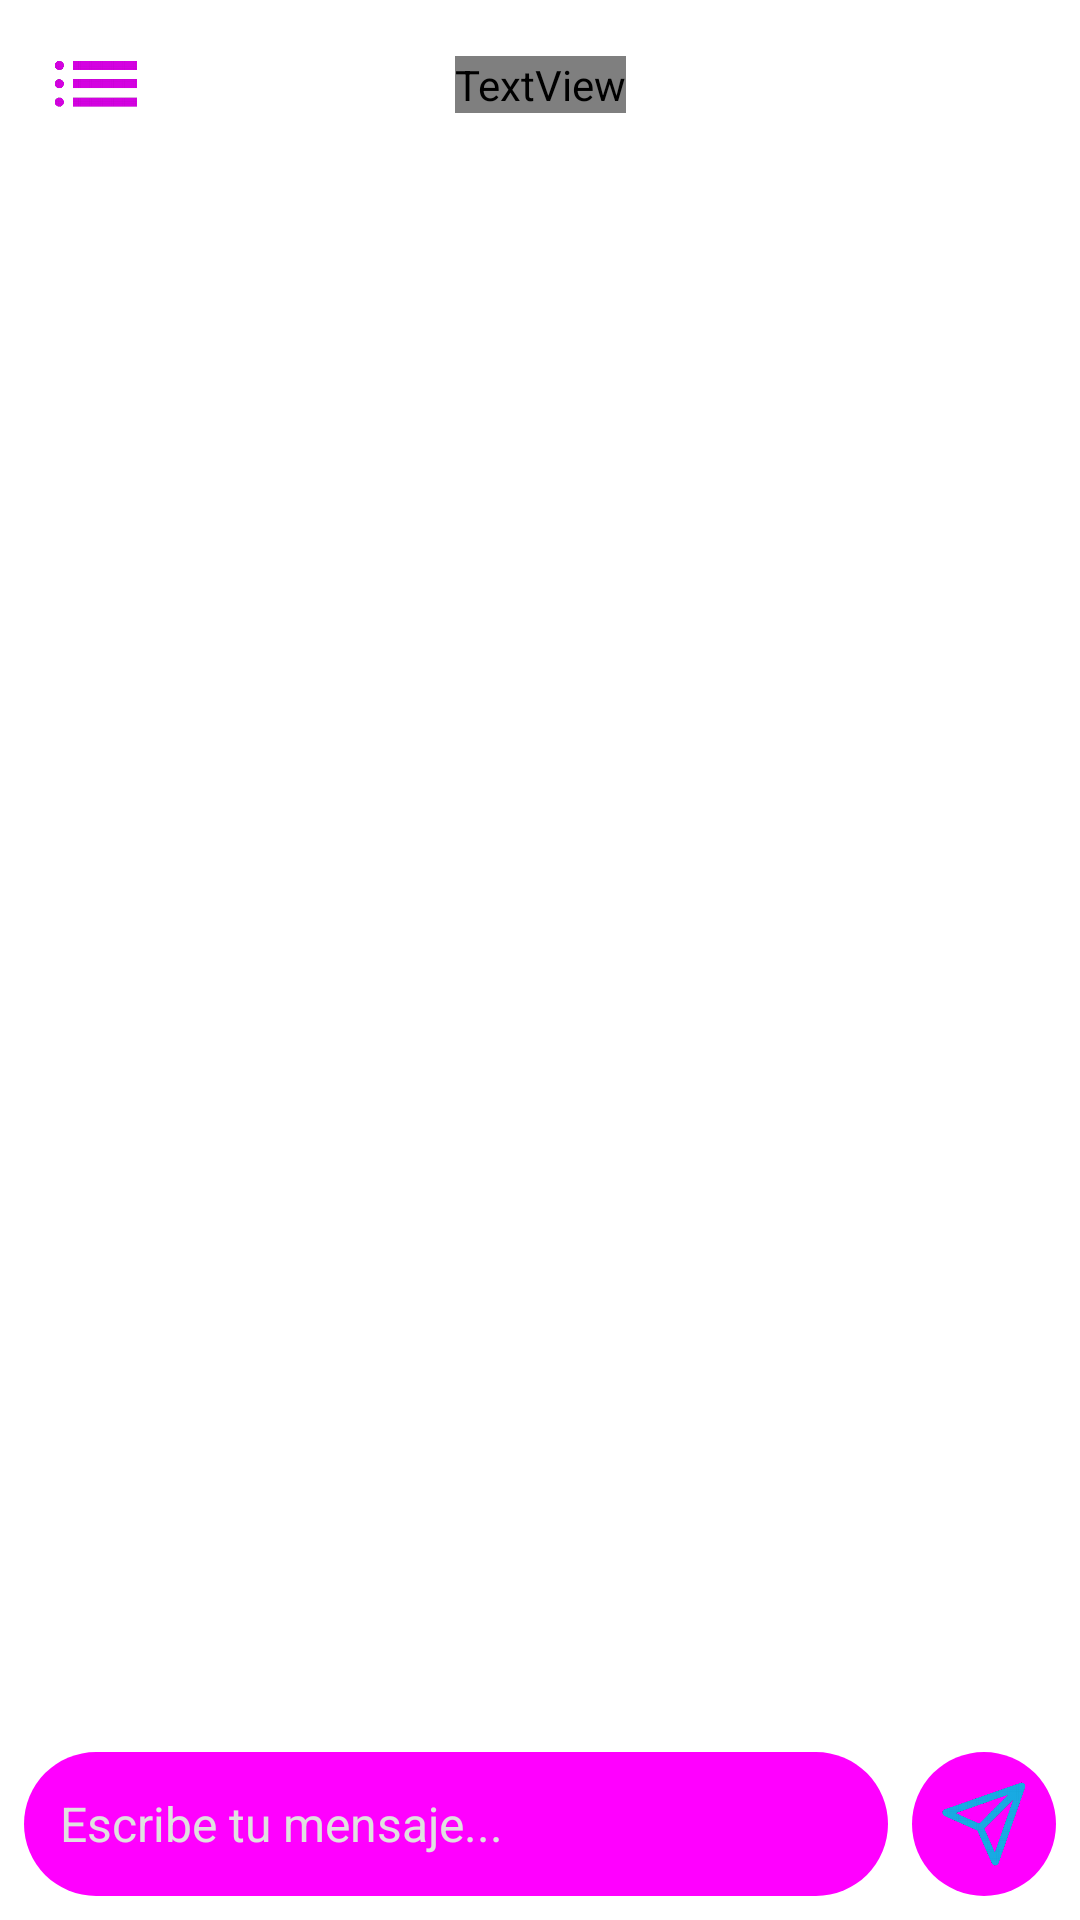

Reconstruct the res/layout file that produces this screen, plus the resources it refers to.
<!-- AndroidManifest.xml: application theme Theme.LogueoCris -->
<!-- res/layout/activity_pantalla2.xml -->
<?xml version="1.0" encoding="utf-8"?>
<androidx.drawerlayout.widget.DrawerLayout
    xmlns:android="http://schemas.android.com/apk/res/android"
    xmlns:app="http://schemas.android.com/apk/res-auto"
    xmlns:tools="http://schemas.android.com/tools"
    android:id="@+id/drawer_layout"
    android:layout_width="match_parent"
    android:layout_height="match_parent"
    tools:context=".ChatPrincipal">

    <androidx.constraintlayout.widget.ConstraintLayout
        android:id="@+id/main_content"
        android:layout_width="match_parent"
        android:layout_height="match_parent"
        android:background="@drawable/fondomen">

        <androidx.constraintlayout.widget.ConstraintLayout
            android:id="@+id/header_layout"
            android:layout_width="0dp"
            android:layout_height="?attr/actionBarSize"
            android:background="@android:color/transparent"
            app:layout_constraintEnd_toEndOf="parent"
            app:layout_constraintStart_toStartOf="parent"
            app:layout_constraintTop_toTopOf="parent">

            <ImageButton
                android:id="@+id/menu_button"
                android:layout_width="48dp"
                android:layout_height="48dp"
                android:layout_marginStart="8dp"
                android:background="?attr/selectableItemBackgroundBorderless"
                android:contentDescription="Abrir menú"
                android:padding="10dp"
                android:scaleType="fitCenter"
                android:src="@drawable/ic_opc"
                app:layout_constraintBottom_toBottomOf="parent"
                app:layout_constraintStart_toStartOf="parent"
                app:layout_constraintTop_toTopOf="parent" />

            <TextView
                android:id="@+id/app_title_text"
                android:layout_width="wrap_content"
                android:layout_height="wrap_content"
                android:fontFamily="@font/pixel"
                android:text="PIXELMIND"
                android:textColor="#FFFFFF"
                android:textSize="22sp"
                app:layout_constraintBottom_toBottomOf="parent"
                app:layout_constraintEnd_toEndOf="parent"
                app:layout_constraintStart_toStartOf="parent"
                app:layout_constraintTop_toTopOf="parent" />
        </androidx.constraintlayout.widget.ConstraintLayout>

        <androidx.recyclerview.widget.RecyclerView
            android:id="@+id/chat_recycler_view"
            android:layout_width="0dp"
            android:layout_height="0dp"
            android:clipToPadding="false"
            android:paddingHorizontal="16dp"
            android:paddingVertical="8dp"
            android:scrollbars="vertical"
            app:layoutManager="androidx.recyclerview.widget.LinearLayoutManager"
            app:layout_constraintBottom_toTopOf="@+id/input_layout"
            app:layout_constraintEnd_toEndOf="parent"
            app:layout_constraintStart_toStartOf="parent"
            app:layout_constraintTop_toBottomOf="@+id/header_layout"
            tools:listitem="@layout/item_message_user" />

        <LinearLayout
            android:id="@+id/input_layout"
            android:layout_width="match_parent"
            android:layout_height="wrap_content"
            android:elevation="8dp"
            android:gravity="center_vertical"
            android:orientation="horizontal"
            android:padding="8dp"
            app:layout_constraintBottom_toBottomOf="parent"
            app:layout_constraintEnd_toEndOf="parent"
            app:layout_constraintStart_toStartOf="parent">

            <EditText
                android:id="@+id/message_edit_text"
                android:layout_width="0dp"
                android:layout_height="wrap_content"
                android:layout_weight="1"
                android:background="@drawable/rounded_edittext_background"
                android:hint="Escribe tu mensaje..."
                android:inputType="textCapSentences|textMultiLine"
                android:maxLines="5"
                android:minHeight="48dp"
                android:padding="12dp"
                android:textColor="#000000"
                android:textColorHint="#E0E0E0"
                android:textSize="16sp" />

            <ImageButton
                android:id="@+id/send_message_button"
                android:layout_width="48dp"
                android:layout_height="48dp"
                android:layout_marginStart="8dp"
                android:background="@drawable/send_button_background"
                android:contentDescription="Enviar"
                android:padding="10dp"
                android:scaleType="fitCenter"
                android:src="@drawable/ic_enviar" />
        </LinearLayout>

    </androidx.constraintlayout.widget.ConstraintLayout>

    <LinearLayout
        android:id="@+id/navigation_drawer"
        android:layout_width="320dp"
        android:layout_height="match_parent"
        android:layout_gravity="start"
        android:background="#1E1E1E"
        android:clickable="true"
        android:focusable="true"
        android:orientation="vertical"
        android:paddingBottom="16dp">

        <LinearLayout
            android:id="@+id/menuTitleContainer"
            android:layout_width="match_parent"
            android:layout_height="wrap_content"
            android:background="#460363"
            android:gravity="center_vertical"
            android:orientation="horizontal"
            android:padding="16dp">

            <TextView
                android:id="@+id/menuBrandTitle"
                android:layout_width="0dp"
                android:layout_height="wrap_content"
                android:layout_weight="1"
                android:fontFamily="@font/pixel"
                android:text="PixelMind"
                android:textColor="@android:color/white"
                android:textSize="22sp"
                android:textStyle="bold" />

            <ImageView
                android:id="@+id/menuBrandIcon"
                android:layout_width="32dp"
                android:layout_height="32dp"
                android:contentDescription="Logo PixelMind"
                android:src="@drawable/regresarconella" />
        </LinearLayout>

        <Button
            android:id="@+id/newConversationButton"
            android:layout_width="match_parent"
            android:layout_height="wrap_content"
            android:layout_marginHorizontal="16dp"
            android:layout_marginTop="16dp"
            android:layout_marginBottom="8dp"
            android:backgroundTint="#333333"
            android:fontFamily="@font/pixel"
            android:padding="12dp"
            android:text="  Nueva Conversación"
            android:textAlignment="viewStart"
            android:textColor="@android:color/white"
            android:drawableStart="@drawable/mensaje"
            android:drawablePadding="12dp" />

        <androidx.recyclerview.widget.RecyclerView
            android:id="@+id/menuRecyclerView"
            android:layout_width="match_parent"
            android:layout_height="0dp"
            android:layout_weight="1"
            android:overScrollMode="never"
            android:paddingTop="8dp"
            tools:itemCount="5"
            tools:listitem="@layout/menu_item"
            app:layoutManager="androidx.recyclerview.widget.LinearLayoutManager" />
        <Button
            android:id="@+id/logoutButton"
            android:layout_width="match_parent"
            android:layout_height="wrap_content"
            android:layout_marginHorizontal="16dp"
            android:layout_marginTop="8dp"
            android:layout_marginBottom="16dp"
            android:backgroundTint="#B71C1C"
            android:fontFamily="@font/pixel"
            android:padding="12dp"
            android:text="  Cerrar Sesión"
            android:textAlignment="viewStart"
            android:textColor="@android:color/white"
            android:drawableStart="@drawable/salir"
            android:drawablePadding="12dp" />

    </LinearLayout>

</androidx.drawerlayout.widget.DrawerLayout>
<!-- res/layout/item_message_user.xml (included above) -->
<?xml version="1.0" encoding="utf-8"?>

<androidx.constraintlayout.widget.ConstraintLayout
    xmlns:android="http://schemas.android.com/apk/res/android"
    xmlns:app="http://schemas.android.com/apk/res-auto"
    android:layout_width="match_parent"
    android:layout_height="wrap_content"
    android:paddingVertical="4dp">

    <TextView
        android:id="@+id/user_message_text"
        android:layout_width="wrap_content"
        android:layout_height="wrap_content"
        android:background="@drawable/message_user_background" android:textColor="#FFFFFF"
        android:textSize="16sp"
        android:paddingHorizontal="16dp"
        android:paddingVertical="10dp"
        android:maxWidth="280dp" app:layout_constraintEnd_toEndOf="parent"
        app:layout_constraintTop_toTopOf="parent"
        app:layout_constraintBottom_toBottomOf="parent"
        android:text="Texto ejemplo" /> </androidx.constraintlayout.widget.ConstraintLayout>
<!-- res/layout/menu_item.xml (included above) -->
<?xml version="1.0" encoding="utf-8"?>

<LinearLayout
    xmlns:android="http://schemas.android.com/apk/res/android"
    xmlns:app="http://schemas.android.com/apk/res-auto"
    xmlns:tools="http://schemas.android.com/tools"
    android:layout_width="match_parent"
    android:layout_height="wrap_content"
    android:orientation="horizontal"
    android:padding="12dp"
    android:gravity="center_vertical"
    android:background="@drawable/menu_item_background">

    <TextView
        android:id="@+id/menuTitle"
        android:layout_width="0dp"
        android:layout_height="wrap_content"
        android:layout_weight="1"
        android:textColor="@color/white"
        android:textSize="16sp"
        tools:text="Historia de Five Nights..."
        android:fontFamily="@font/pixel" />

    <ImageView
        android:layout_width="24dp"
        android:layout_height="24dp"
        android:src="@drawable/ic_arrow_right"
        app:tint="@color/neonArrow" />
</LinearLayout>
<!-- resources referenced by this layout -->
<resources>
  <color name="neonArrow">#C77DFF</color>
  <color name="white">#FFFFFFFF</color>
  <!-- drawable ic_arrow_right (drawable) -->
  <?xml version="1.0" encoding="utf-8"?>
  
  <vector xmlns:android="http://schemas.android.com/apk/res/android"
      android:width="24dp"
      android:height="24dp"
      android:viewportWidth="24"
      android:viewportHeight="24">
      <path
          android:fillColor="#FFFFFFFF"
          android:pathData="M8.59,16.59L13.17,12 8.59,7.41 10,6l6,6 -6,6z"/>
  </vector>
  <!-- drawable ic_enviar: png bitmap (drawable, 61664 bytes) -->
  <!-- drawable ic_opc: png bitmap (drawable, 18522 bytes) -->
  <!-- drawable mensaje: png bitmap (drawable, 868 bytes) -->
  <!-- drawable menu_item_background (drawable) -->
  <?xml version="1.0" encoding="utf-8"?>
  
  <selector xmlns:android="http://schemas.android.com/apk/res/android">
      
      <item android:drawable="@color/menuItemPressed" android:state_pressed="true"/>
      
      <item android:drawable="@color/menuItemPressed" android:state_selected="true"/>
      
      <item android:drawable="@android:color/transparent"/>
  </selector>
  <!-- drawable message_user_background (drawable) -->
  <?xml version="1.0" encoding="utf-8"?>
  
  <shape xmlns:android="http://schemas.android.com/apk/res/android">
      <solid android:color="#FF00FF" /> <corners
      android:topLeftRadius="16dp"
      android:topRightRadius="16dp"
      android:bottomLeftRadius="16dp"
      android:bottomRightRadius="4dp" />
  </shape>
  <!-- drawable regresarconella: png bitmap (drawable, 444 bytes) -->
  <!-- drawable rounded_edittext_background (drawable) -->
  <?xml version="1.0" encoding="utf-8"?>
  
  <shape xmlns:android="http://schemas.android.com/apk/res/android">
      <solid android:color="#FF00FF" /> <corners android:radius="24dp" /> </shape>
  <!-- drawable salir: png bitmap (drawable, 889 bytes) -->
  <!-- drawable send_button_background (drawable) -->
  <?xml version="1.0" encoding="utf-8"?>
  
  <shape xmlns:android="http://schemas.android.com/apk/res/android">
      <solid android:color="#FF00FF" /> <corners android:radius="24dp" />
  </shape>
  <style name="Theme.LogueoCris" parent="Theme.MaterialComponents.DayNight.DarkActionBar">
          
          <item name="colorPrimary">@color/purple_500</item>
          <item name="colorPrimaryVariant">@color/purple_700</item>
          <item name="colorOnPrimary">@color/white</item>
          
          <item name="colorSecondary">@color/teal_200</item>
          <item name="colorSecondaryVariant">@color/teal_700</item>
          <item name="colorOnSecondary">@color/black</item>
          
          <item name="android:statusBarColor" tools:targetApi="21">?attr/colorPrimaryVariant</item>
          
      </style>
  <color name="menuItemPressed">#3D015A</color>
  <color name="purple_500">#FF6200EE</color>
  <color name="purple_700">#FF3700B3</color>
  <color name="teal_200">#FF03DAC5</color>
  <color name="teal_700">#FF018786</color>
  <color name="black">#FF000000</color>
</resources>
